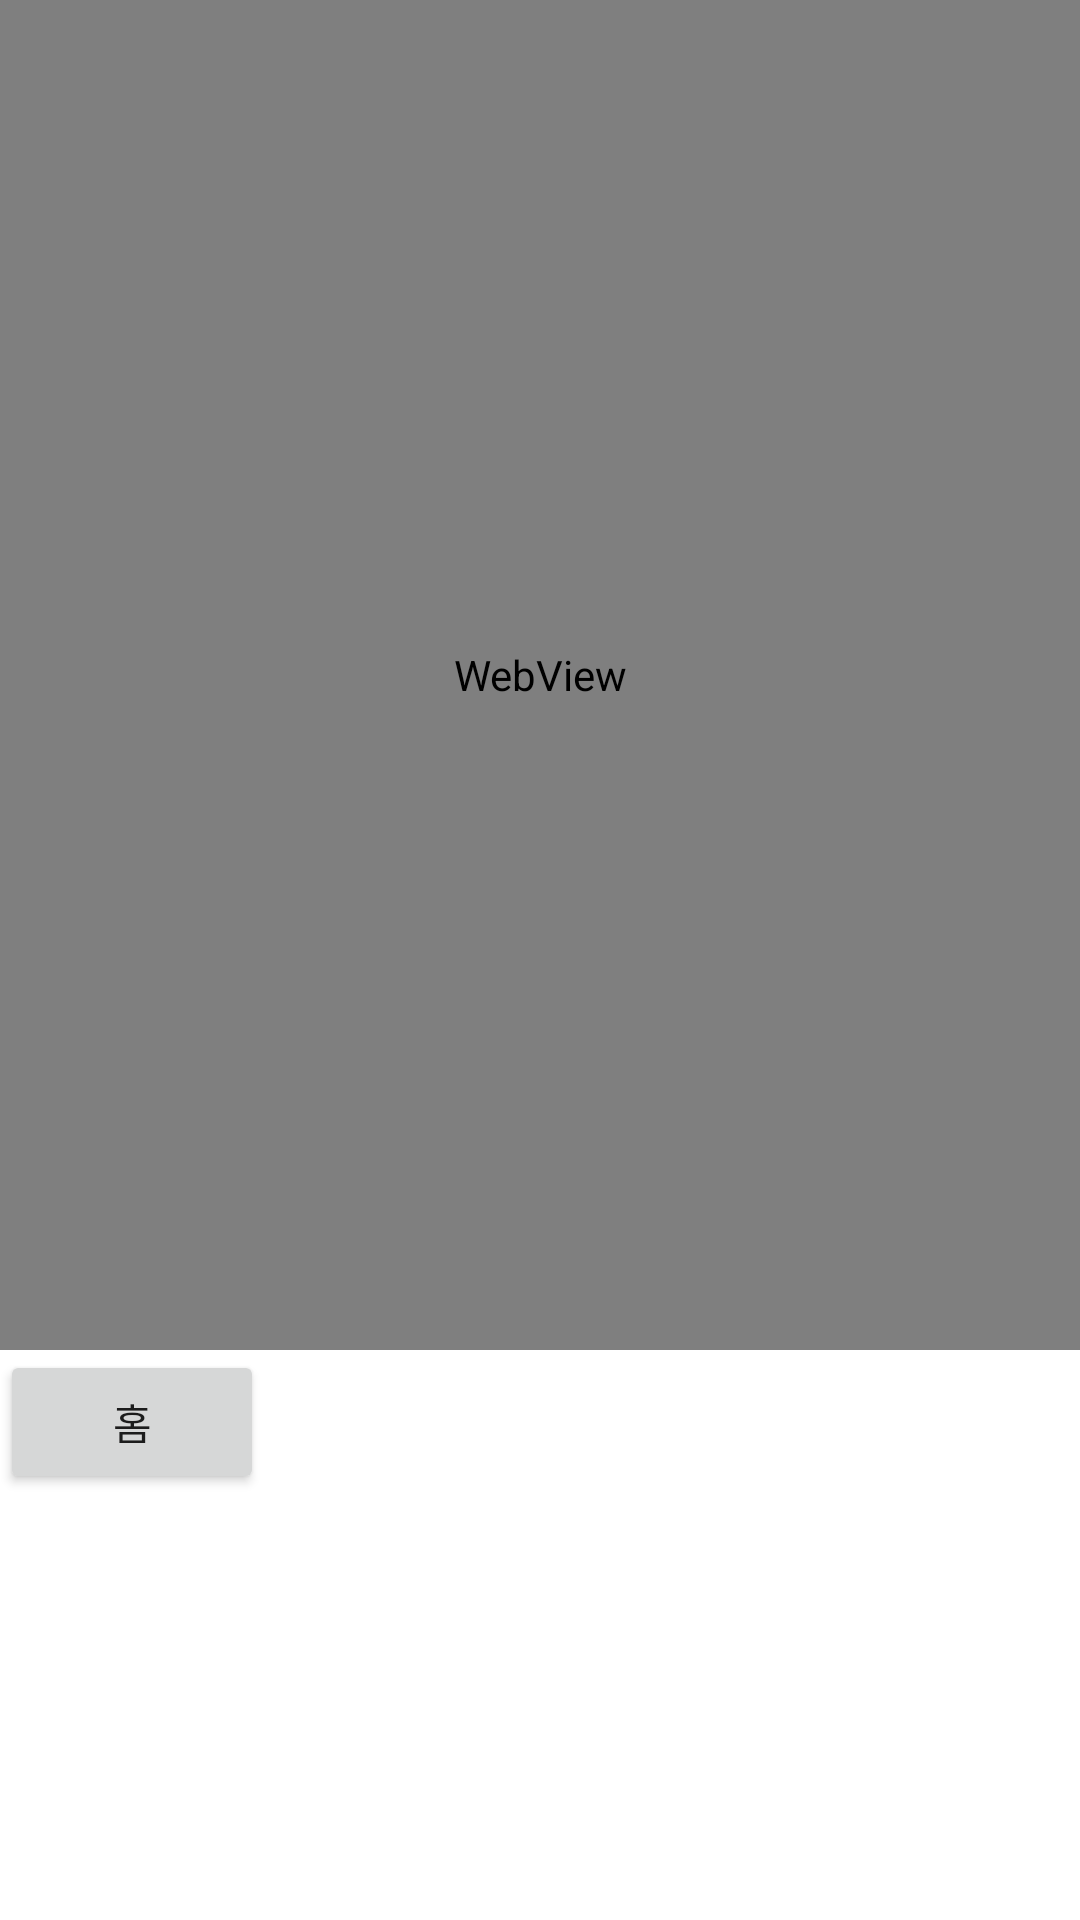

This screen was rendered from an Android layout file. Write that file and the resources it references.
<!-- AndroidManifest.xml: application theme Theme.EditText -->
<!-- res/layout/activity_web_view.xml -->
<?xml version="1.0" encoding="utf-8"?>
<LinearLayout xmlns:android="http://schemas.android.com/apk/res/android"
    xmlns:app="http://schemas.android.com/apk/res-auto"
    xmlns:tools="http://schemas.android.com/tools"
    android:layout_width="match_parent"
    android:layout_height="match_parent"
    android:orientation="vertical"
    tools:context=".WebViewActivity">

    <LinearLayout
        android:layout_width="match_parent"
        android:layout_height="450dp">

        <WebView
            android:id="@+id/webView"
            android:layout_width="match_parent"
            android:layout_height="450dp" />
    </LinearLayout>

    <LinearLayout
        android:layout_width="match_parent"
        android:layout_height="match_parent">

        <Button
            android:id="@+id/btn_home"
            android:layout_width="wrap_content"
            android:layout_height="wrap_content"
            android:text="홈" />
    </LinearLayout>
</LinearLayout>
<!-- resources referenced by this layout -->
<resources>
  <style name="Theme.EditText" parent="Theme.MaterialComponents.DayNight.DarkActionBar">
          <item name="windowNoTitle">true</item>
          
          <item name="colorPrimary">@color/purple_500</item>
          <item name="colorPrimaryVariant">@color/purple_700</item>
          <item name="colorOnPrimary">@color/white</item>
          
          <item name="colorSecondary">@color/teal_200</item>
          <item name="colorSecondaryVariant">@color/teal_700</item>
          <item name="colorOnSecondary">@color/black</item>
          
          <item name="android:statusBarColor" tools:targetApi="l">?attr/colorPrimaryVariant</item>
          
      </style>
  <color name="purple_500">#FF6200EE</color>
  <color name="purple_700">#FF3700B3</color>
  <color name="white">#FFFFFFFF</color>
  <color name="teal_200">#FF03DAC5</color>
  <color name="teal_700">#FF018786</color>
  <color name="black">#FF000000</color>
</resources>
